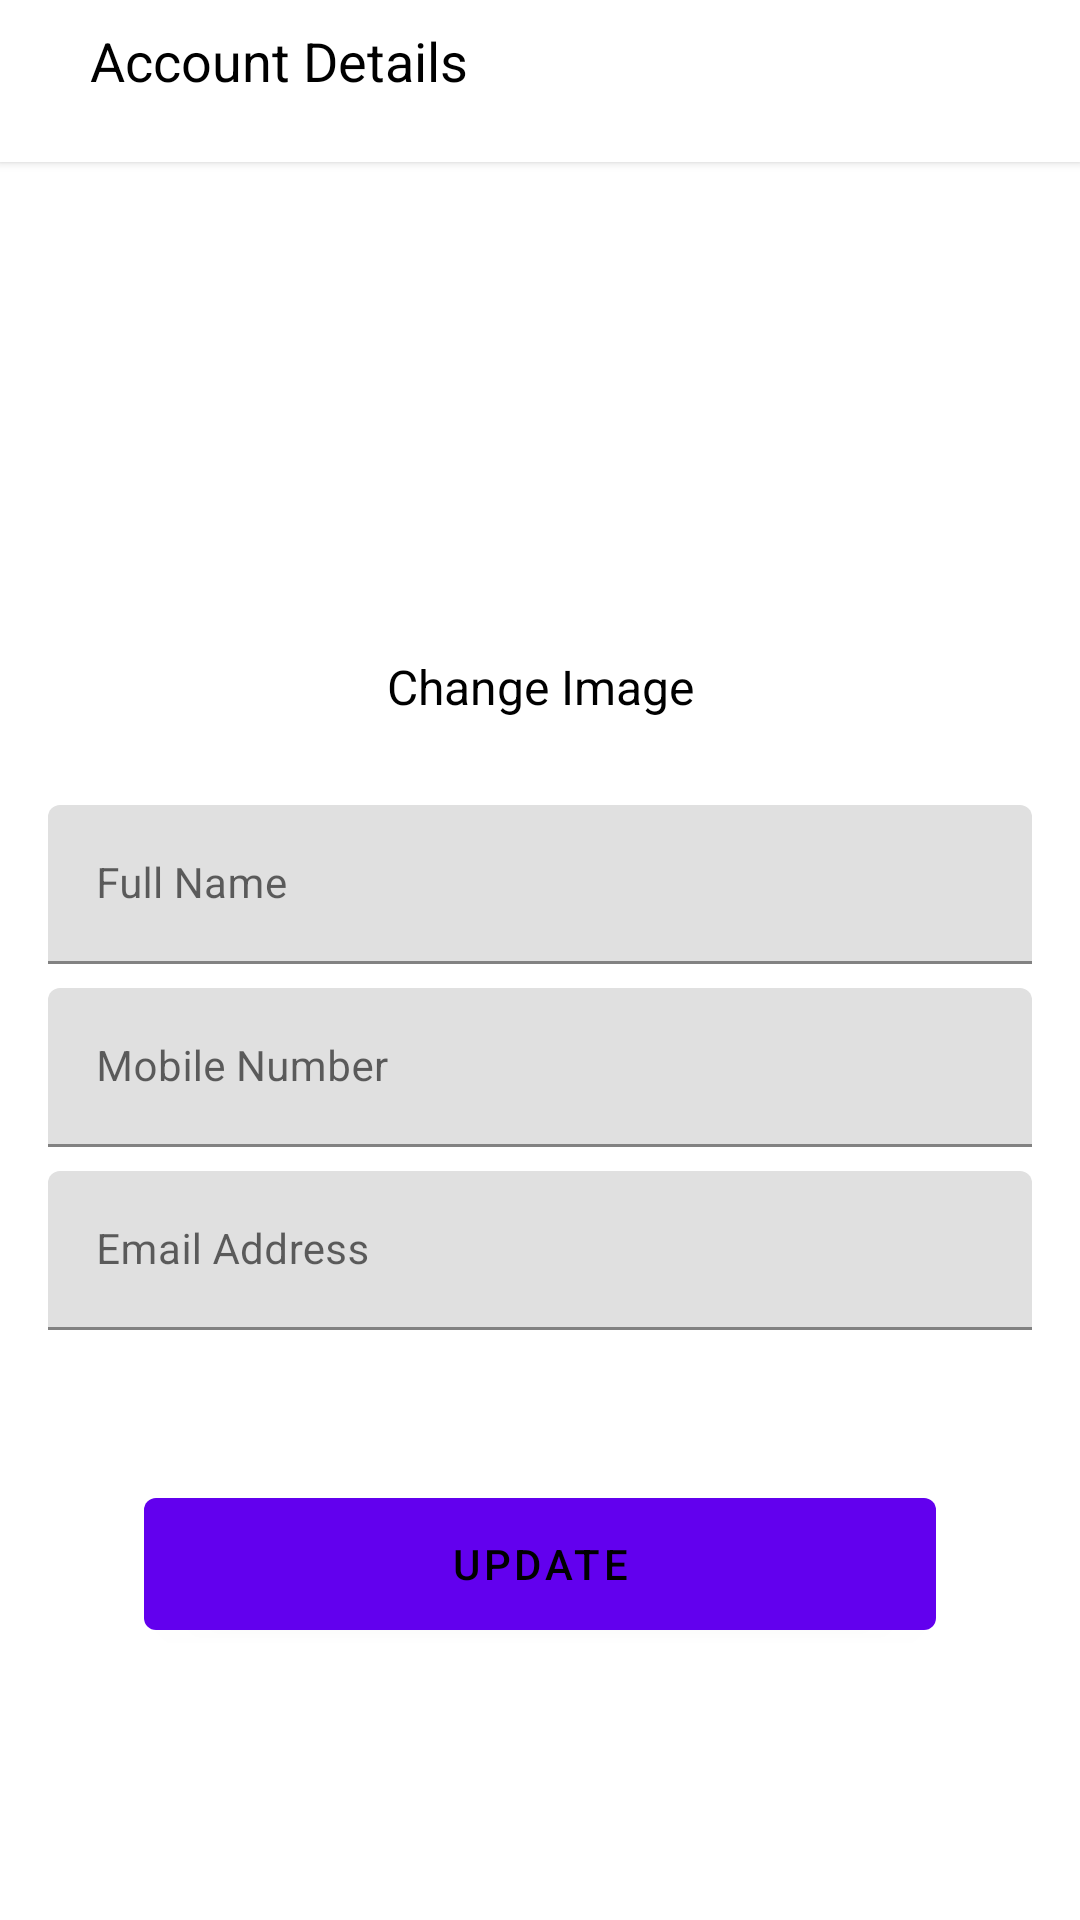

This screen was rendered from an Android layout file. Write that file and the resources it references.
<!-- AndroidManifest.xml: application theme Theme.Healthnutritionguideapp -->
<!-- res/layout/activity_profile.xml -->
<?xml version="1.0" encoding="utf-8"?>
<androidx.constraintlayout.widget.ConstraintLayout
    xmlns:android="http://schemas.android.com/apk/res/android"
    xmlns:app="http://schemas.android.com/apk/res-auto"
    xmlns:tools="http://schemas.android.com/tools"
    android:layout_width="match_parent"
    android:layout_height="match_parent">
    <androidx.constraintlayout.widget.ConstraintLayout
        android:layout_width="match_parent"
        android:layout_height="54dp"
        android:id="@+id/mbappe"
        android:elevation="2dp"
        app:layout_constraintStart_toStartOf="parent"
        app:layout_constraintTop_toTopOf="parent"
        android:background="#ffffff">

        <RelativeLayout
            android:layout_width="match_parent"
            android:layout_height="wrap_content"
            android:id="@+id/yes"
            app:layout_constraintStart_toStartOf="parent"
            app:layout_constraintTop_toTopOf="parent">



            <TextView
                android:layout_width="wrap_content"
                android:layout_height="wrap_content"
                android:text="Account Details"
                android:textSize="18sp"
                android:layout_marginLeft="30dp"
                android:textColor="#000000"
                android:layout_marginTop="8dp"
                >

            </TextView>





        </RelativeLayout>

    </androidx.constraintlayout.widget.ConstraintLayout>

    <ImageView
        android:id="@+id/profile_image_settings"
        android:layout_width="110dp"
        android:layout_height="110dp"
        android:layout_centerHorizontal="true"
        app:civ_border_width="1dp"
        app:civ_border_color="@color/purple_500"
        app:layout_constraintBottom_toTopOf="@+id/tilFirstName"
        app:layout_constraintEnd_toEndOf="parent"
        app:layout_constraintStart_toStartOf="parent"
        app:layout_constraintTop_toTopOf="@+id/mbappe"
        tools:ignore="MissingClass">

    </ImageView>

    <TextView
        android:id="@+id/change_image"
        android:layout_width="wrap_content"
        android:layout_height="wrap_content"
        android:layout_below="@+id/profile_image_settings"
        android:layout_centerHorizontal="true"
        android:text="Change Image"
        android:textColor="@android:color/black"
        android:textSize="16sp"
        app:layout_constraintBottom_toTopOf="@+id/tilFirstName"
        app:layout_constraintEnd_toEndOf="parent"
        app:layout_constraintStart_toStartOf="parent"
        app:layout_constraintTop_toBottomOf="@+id/profile_image_settings">

    </TextView>


    <TextView
        android:id="@+id/textView"
        android:layout_width="wrap_content"
        android:layout_height="wrap_content"
        android:layout_marginStart="16dp"
        android:layout_marginTop="486dp"
        android:text="Account Details"
        app:layout_constraintStart_toStartOf="parent"
        app:layout_constraintTop_toTopOf="parent"
        app:layout_constraintBottom_toBottomOf="@id/mbappe"
        android:layout_marginLeft="16dp" />



    <com.google.android.material.textfield.TextInputLayout
        android:id="@+id/tilFirstName"
        style="@style/AppTheme.InputField"
        android:layout_width="0dp"
        android:layout_height="wrap_content"
        android:layout_marginStart="16dp"
        android:layout_marginTop="8dp"
        android:layout_marginEnd="16dp"
        android:hint="Full Name"
        app:layout_constraintEnd_toEndOf="parent"
        app:layout_constraintStart_toStartOf="parent"
        app:layout_constraintTop_toBottomOf="@+id/textView">

        <com.google.android.material.textfield.TextInputEditText
            android:id="@+id/etFirstNameone"
            android:layout_width="match_parent"
            android:layout_height="wrap_content"
            android:enabled="true"
            android:inputType="textPersonName|textCapWords"
            android:textSize="14sp" />
    </com.google.android.material.textfield.TextInputLayout>

    <com.google.android.material.textfield.TextInputLayout
        android:id="@+id/tilLastName"
        style="@style/AppTheme.InputField"
        android:layout_width="0dp"
        android:layout_height="wrap_content"
        android:layout_marginStart="16dp"
        android:layout_marginTop="8dp"
        android:layout_marginEnd="16dp"
        android:hint="Mobile Number"
        app:layout_constraintEnd_toEndOf="parent"
        app:layout_constraintStart_toStartOf="parent"
        app:layout_constraintTop_toBottomOf="@+id/tilFirstName">

        <com.google.android.material.textfield.TextInputEditText
            android:id="@+id/etLastNameone"
            android:layout_width="match_parent"
            android:layout_height="wrap_content"
            android:enabled="true"
            android:inputType="textPersonName|textCapWords"
            android:textSize="14sp" />
    </com.google.android.material.textfield.TextInputLayout>

    <com.google.android.material.textfield.TextInputLayout
        android:id="@+id/tilEmail"
        style="@style/AppTheme.InputField"
        android:layout_width="0dp"
        android:layout_height="wrap_content"
        android:layout_marginStart="16dp"
        android:layout_marginTop="8dp"
        android:layout_marginEnd="16dp"
        android:hint="Email Address"
        app:layout_constraintEnd_toEndOf="parent"
        app:layout_constraintStart_toStartOf="parent"
        app:layout_constraintTop_toBottomOf="@+id/tilLastName">

        <com.google.android.material.textfield.TextInputEditText
            android:id="@+id/etEmailone"
            android:layout_width="match_parent"
            android:layout_height="wrap_content"
            android:enabled="true"
            android:inputType="textEmailAddress"
            android:textSize="14sp" />
    </com.google.android.material.textfield.TextInputLayout>


    <com.google.android.material.button.MaterialButton
        android:id="@+id/btnUpdate"
        android:layout_width="0dp"
        android:layout_height="56dp"
        android:layout_marginStart="32dp"
        android:layout_marginTop="50dp"
        android:layout_marginEnd="32dp"
        android:text="UPDATE"

        app:layout_constraintEnd_toEndOf="@+id/tilEmail"
        app:layout_constraintStart_toStartOf="@+id/tilEmail"
        app:layout_constraintTop_toBottomOf="@+id/tilEmail"
        tools:visibility="visible" />











</androidx.constraintlayout.widget.ConstraintLayout>
<!-- resources referenced by this layout -->
<resources>
  <style name="Theme.Healthnutritionguideapp" parent="Theme.MaterialComponents.DayNight.NoActionBar">
          
          <item name="colorPrimary">@color/purple_500</item>
          <item name="colorPrimaryVariant">@color/purple_700</item>
          <item name="colorOnPrimary">@color/black</item>
          
          <item name="colorSecondary">@color/teal_200</item>
          <item name="colorSecondaryVariant">@color/teal_700</item>
          <item name="colorOnSecondary">@color/black</item>
          
          <item name="android:statusBarColor">?attr/colorPrimaryVariant</item>
          
      </style>
  <!-- not gathered from this repository: default colours our renderer supplied (Android Studio template values) -->
  <color name="purple_500">#FF6200EE</color>
  <color name="purple_700">#FF3700B3</color>
  <color name="teal_200">#FF03DAC5</color>
  <color name="teal_700">#FF018786</color>
  <color name="black">#FF000000</color>
</resources>
